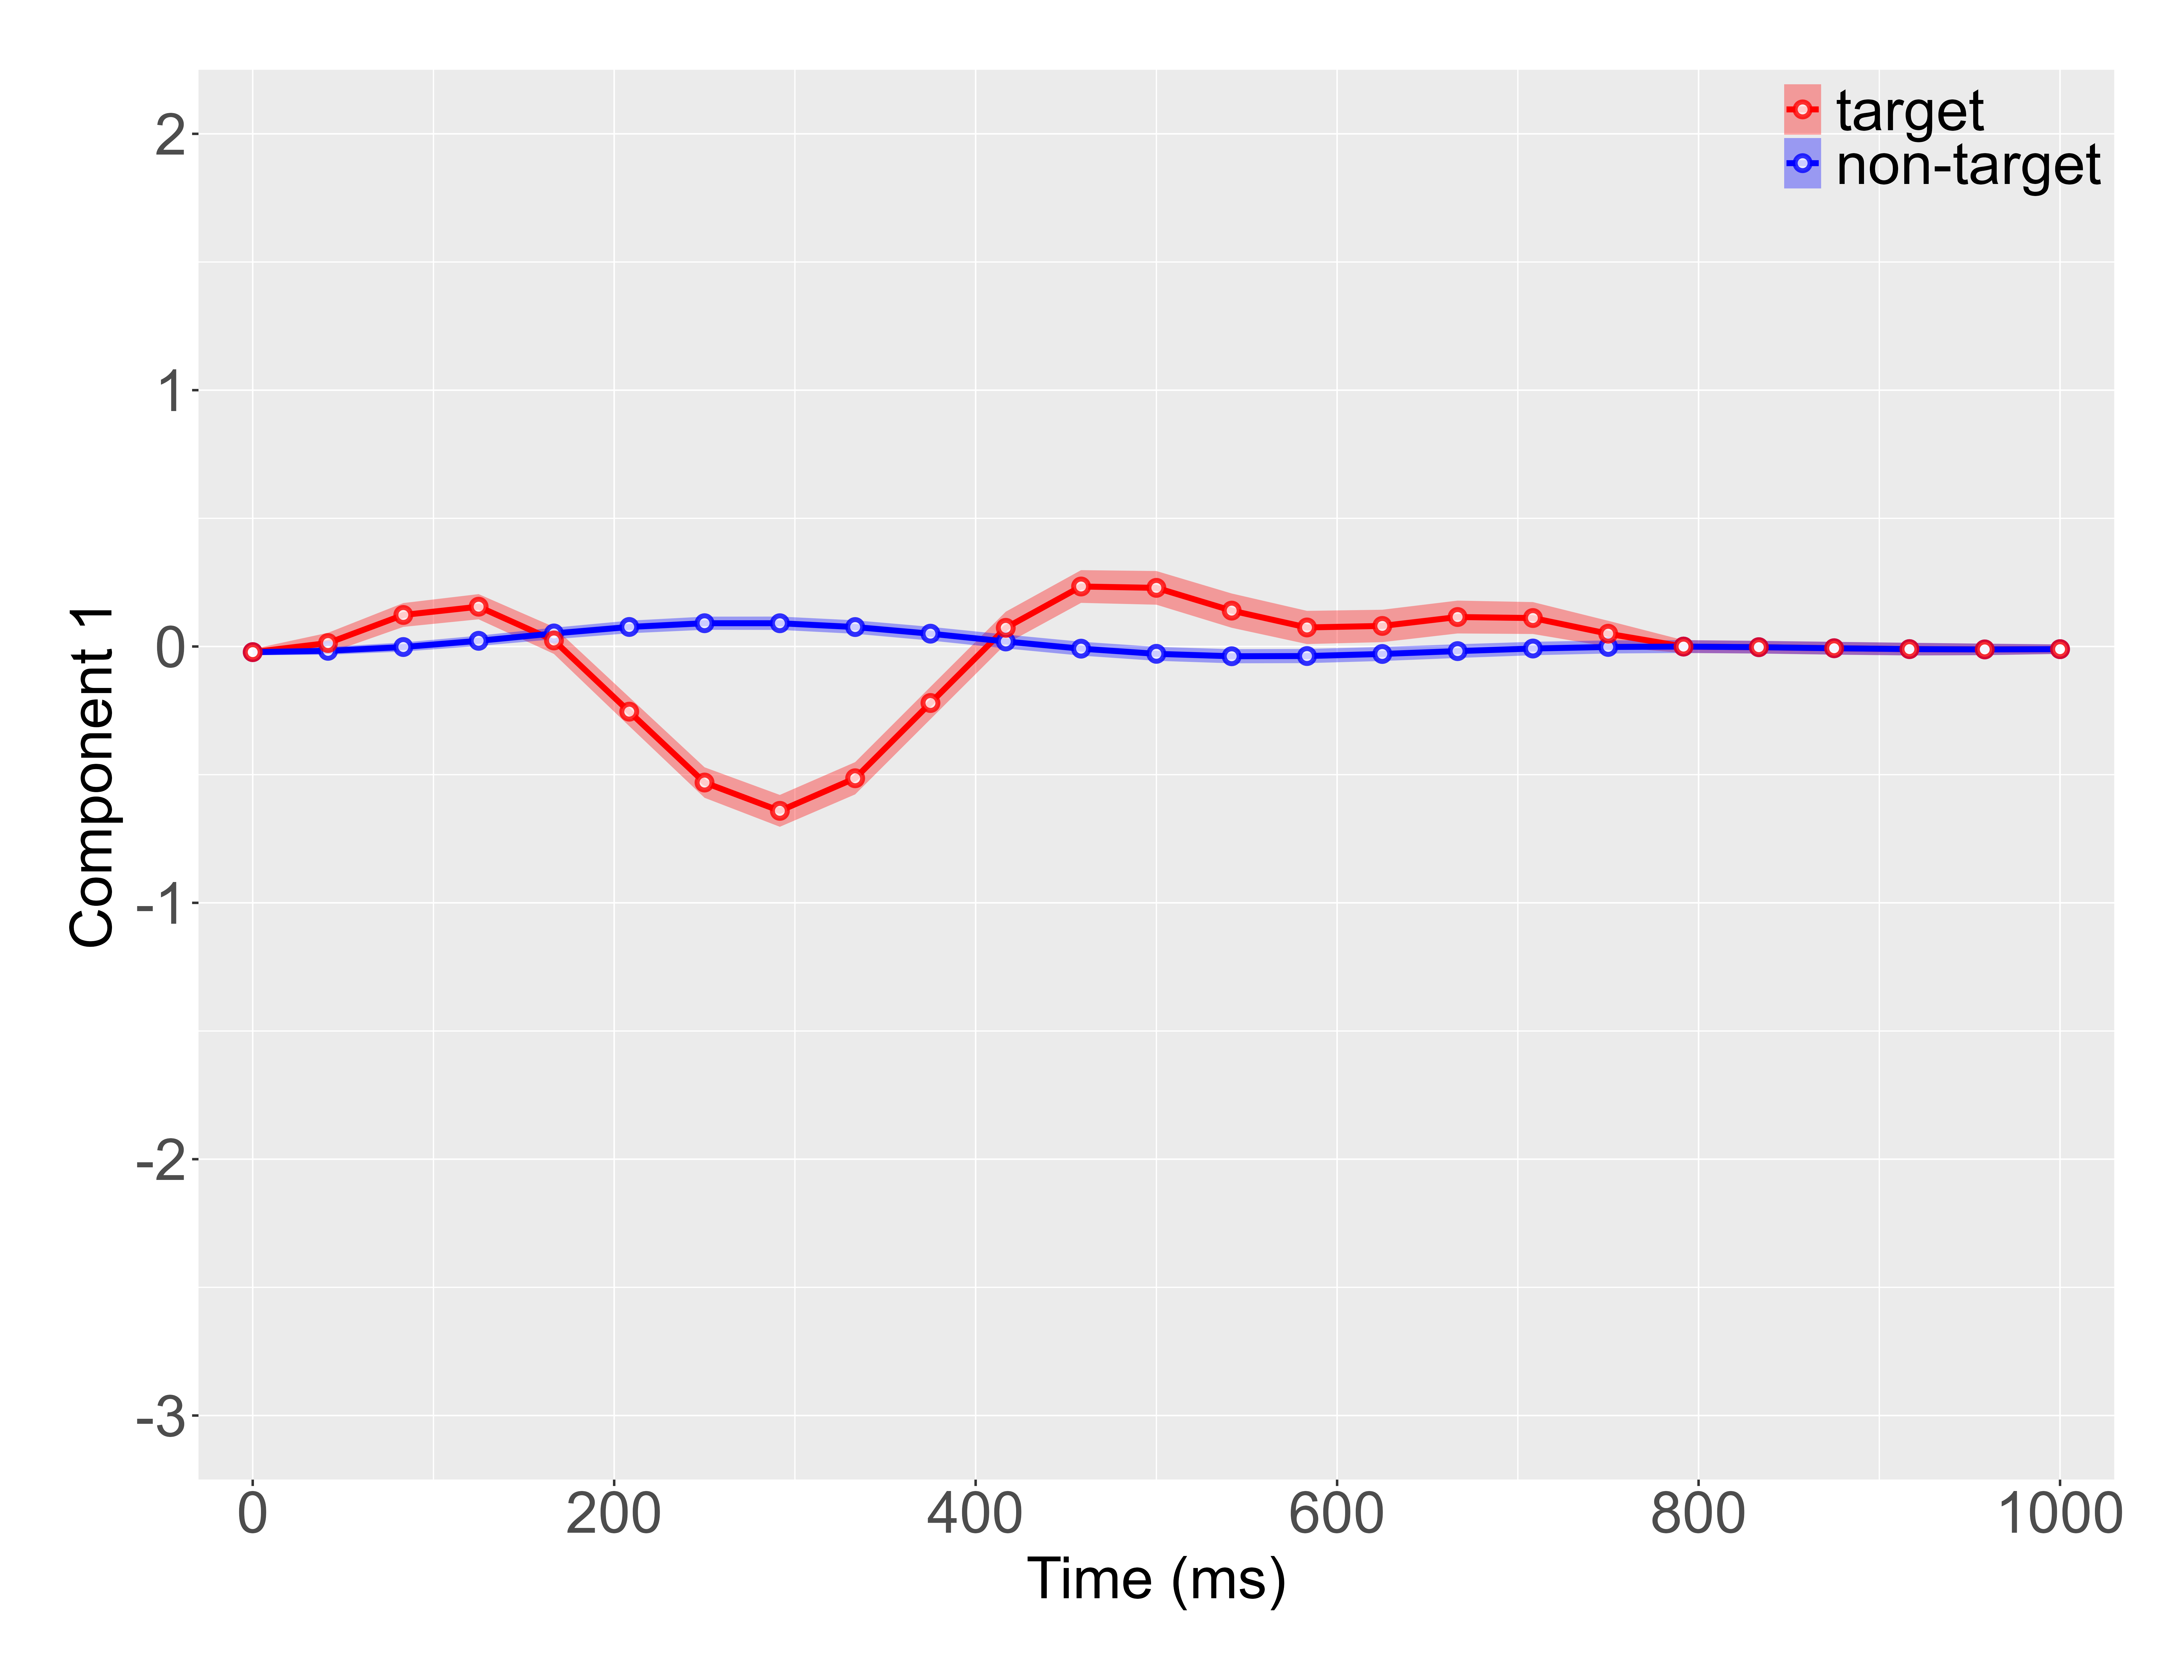

Source data for this figure (header and first rows):
Time, Beta_0_mean, Beta_0_min, Beta_0_max, Beta_1_mean, Beta_1_min, Beta_1_max, Channel
0.0, -0.02198, -0.03416, -0.0098, -0.02198, -0.03416, -0.0098, Channel 1
41.67, -0.01682, -0.032, -0.001651, 0.01348, -0.02654, 0.05349, Channel 1
83.33, -0.002059, -0.0198, 0.01568, 0.123, 0.07651, 0.1695, Channel 1
125.0, 0.02216, 0.002059, 0.04226, 0.1552, 0.1061, 0.2044, Channel 1
166.7, 0.05093, 0.0284, 0.07347, 0.02363, -0.02896, 0.07622, Channel 1
208.3, 0.07622, 0.05163, 0.1008, -0.2542, -0.3106, -0.1977, Channel 1
250.0, 0.09085, 0.06517, 0.1165, -0.5307, -0.5901, -0.4712, Channel 1
291.7, 0.09076, 0.06474, 0.1168, -0.6412, -0.7033, -0.579, Channel 1
333.3, 0.07588, 0.04959, 0.1022, -0.514, -0.5769, -0.4511, Channel 1
375.0, 0.05003, 0.02328, 0.07678, -0.2204, -0.2834, -0.1573, Channel 1
416.7, 0.0196, -0.007473, 0.04668, 0.07278, 0.009827, 0.1357, Channel 1
458.3, -0.008442, -0.03557, 0.01868, 0.2341, 0.1702, 0.2979, Channel 1
500.0, -0.02857, -0.05577, -0.001365, 0.2288, 0.1631, 0.2944, Channel 1
541.7, -0.03802, -0.06552, -0.01052, 0.1399, 0.07306, 0.2068, Channel 1
583.3, -0.03721, -0.06489, -0.009533, 0.07429, 0.009541, 0.139, Channel 1
625.0, -0.02911, -0.0565, -0.001712, 0.08023, 0.01704, 0.1434, Channel 1
666.7, -0.01797, -0.04475, 0.008811, 0.115, 0.05092, 0.1791, Channel 1
708.3, -0.007912, -0.0341, 0.01827, 0.1111, 0.04881, 0.1733, Channel 1
750.0, -0.001714, -0.02733, 0.02391, 0.04985, -0.000587, 0.1003, Channel 1
791.7, -0.0002652, -0.02527, 0.02474, -0.0002652, -0.02527, 0.02474, Channel 1
833.3, -0.002671, -0.02738, 0.02204, -0.002671, -0.02738, 0.02204, Channel 1
875.0, -0.006792, -0.03175, 0.01817, -0.006792, -0.03175, 0.01817, Channel 1
916.7, -0.01017, -0.03482, 0.01449, -0.01017, -0.03482, 0.01449, Channel 1
958.3, -0.01135, -0.03383, 0.01114, -0.01135, -0.03383, 0.01114, Channel 1
1000, -0.01037, -0.02885, 0.00811, -0.01037, -0.02885, 0.00811, Channel 1
